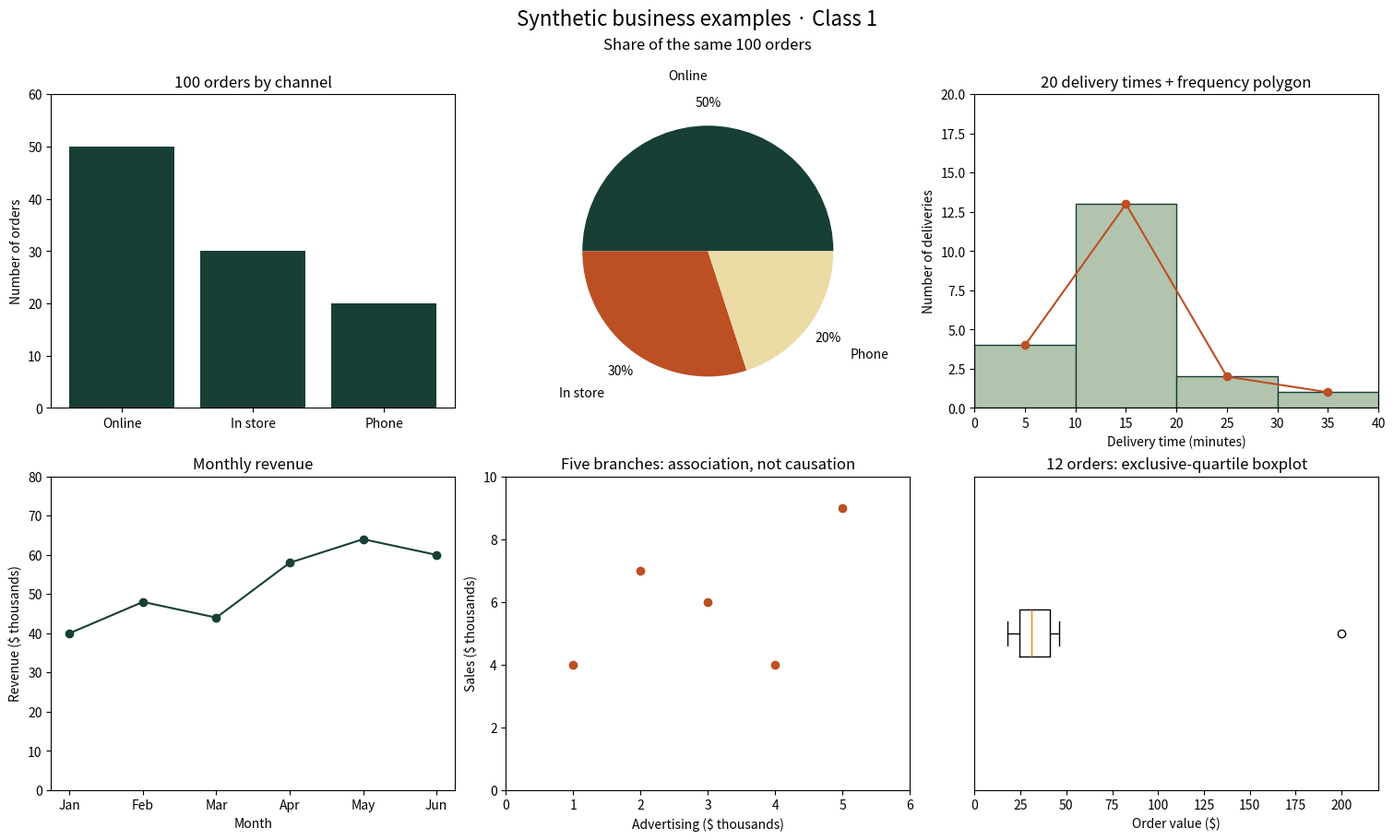

Write the Python code that produced this figure.
"""Synthetic Class 1 charts. Requires Python 3.10+ and Matplotlib."""
import statistics as st
import matplotlib.pyplot as plt

channels = ["Online", "In store", "Phone"]
counts = [50, 30, 20]
times = [4, 6, 7, 9, 10, 11, 12, 12, 13, 14,
         14, 15, 15, 16, 17, 18, 19, 22, 26, 38]
edges = [0, 10, 20, 30, 40]
months = ["Jan", "Feb", "Mar", "Apr", "May", "Jun"]
revenue = [40, 48, 44, 58, 64, 60]
advertising = [1, 2, 3, 4, 5]
sales = [4, 7, 6, 4, 9]
orders = [18, 22, 24, 25, 28, 30, 32, 35, 38, 42, 46, 200]

fig, axes = plt.subplots(2, 3, figsize=(15, 9), layout="constrained")
a, b, c, d, e, f = axes.flat
a.bar(channels, counts, color="#173f36")
a.set(title="100 orders by channel", ylabel="Number of orders", ylim=(0, 60))
b.pie(counts, labels=channels, autopct="%1.0f%%",
      colors=["#173f36", "#bc4f24", "#eddba6"],
      textprops={"color": "black"}, pctdistance=1.18, labeldistance=1.4)
b.set_title("Share of the same 100 orders", pad=35)

frequencies, _, _ = c.hist(times, bins=edges, color="#b2c4ae",
                          edgecolor="#173f36")
midpoints = [(lo + hi) / 2 for lo, hi in zip(edges[:-1], edges[1:])]
c.plot(midpoints, frequencies, marker="o", color="#bc4f24")
c.set(title="20 delivery times + frequency polygon",
      xlabel="Delivery time (minutes)", ylabel="Number of deliveries",
      xlim=(0, 40), ylim=(0, 20))
d.plot(months, revenue, marker="o", color="#173f36")
d.set(title="Monthly revenue", xlabel="Month",
      ylabel="Revenue ($ thousands)", ylim=(0, 80))
e.scatter(advertising, sales, color="#bc4f24")
e.set(title="Five branches: association, not causation",
      xlabel="Advertising ($ thousands)", ylabel="Sales ($ thousands)",
      xlim=(0, 6), ylim=(0, 10))

# Specify the quartile convention instead of relying on chart defaults.
q1, median, q3 = st.quantiles(orders, n=4, method="exclusive")
iqr = q3 - q1
lower, upper = q1 - 1.5 * iqr, q3 + 1.5 * iqr
inside = [v for v in orders if lower <= v <= upper]
flagged = [v for v in orders if v < lower or v > upper]
f.bxp([dict(q1=q1, med=median, q3=q3,
            whislo=min(inside), whishi=max(inside), fliers=flagged)],
      vert=False, showfliers=True)
f.set(title="12 orders: exclusive-quartile boxplot",
      xlabel="Order value ($)", xlim=(0, 220), yticks=[])

fig.suptitle("Synthetic business examples · Class 1", fontsize=16)
fig.savefig("class1-charts.png", dpi=160)
plt.close(fig)
print("Histogram counts:", [int(v) for v in frequencies])
print("Quartiles:", q1, median, q3)
print("Whiskers:", min(inside), max(inside))
print("Flagged values:", flagged)
print("Saved class1-charts.png")
